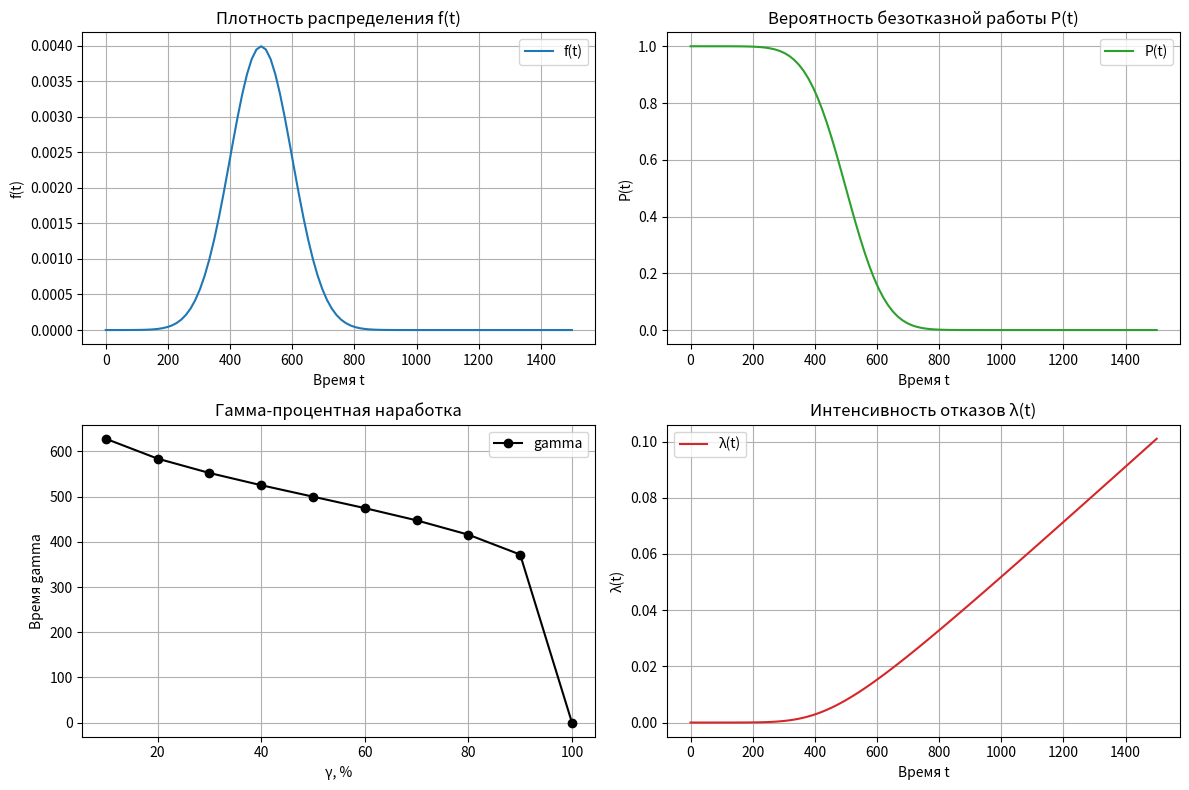

Reproduce this figure in Python.
from scipy.stats import norm
import numpy as np
import matplotlib.pyplot as plt

dist = norm(loc=500, scale=100)  # для нормального распределения

# 1. Вероятность безотказной работы (SF = 1 - CDF)
def u_sf(x):
    sf = dist.sf(x)  # P(X > x)
    return sf

# 2. Математическое ожидание
mean = dist.mean()  # E[X]

# 3. Дисперсия и СКО
var = dist.var()    # Var[X]
std = dist.std()    # sqrt(Var[X])

# 4. Интенсивность отказов (Hazard Rate)
def u_hazard_rate(x):
    hazard = dist.pdf(x) / dist.sf(x)  # λ(x) = f(x) / (1 - F(x))
    return hazard

# 5. Плотность распределения (PDF)
def u_pdf(x):
    pdf = dist.pdf(x)   # f(x)
    return pdf

# 6. Гамма-процентная наработка (ppf = обратная CDF)
def gamma_work(p_gamma):
    target = p_gamma / 100
    try:
        gamma_time = dist.ppf(target)
        return gamma_time
    except ValueError:
        return np.nan

def plot_graphs():
    t_values = np.linspace(0, 1500, 100)
    f_values = [u_pdf(t) for t in t_values]
    P_values = [u_sf(t) for t in t_values]
    lambda_values = [u_hazard_rate(t) for t in t_values]
    gamma_labels = list(range(0, 110, 10))
    gamma_values = [gamma_work(g) for g in gamma_labels]
    gamma_values[0] = 0
    print(gamma_values)

    fig, axs = plt.subplots(2, 2, figsize=(12, 8))

    # График 1: Плотность распределения f(t)
    axs[0, 0].plot(t_values, f_values, label="f(t)", color="tab:blue")
    axs[0, 0].set_xlabel("Время t")
    axs[0, 0].set_ylabel("f(t)")
    axs[0, 0].set_title("Плотность распределения f(t)")
    axs[0, 0].legend()
    axs[0, 0].grid()

    # График 2: Вероятность безотказной работы P(t)
    axs[0, 1].plot(t_values, P_values, label="P(t)", color="tab:green")
    axs[0, 1].set_xlabel("Время t")
    axs[0, 1].set_ylabel("P(t)")
    axs[0, 1].set_title("Вероятность безотказной работы P(t)")
    axs[0, 1].legend()
    axs[0, 1].grid()

    # График 3: Гамма-процентная наработка T_gamma
    axs[1, 0].plot(gamma_labels, gamma_values[::-1], "ko-", label="gamma")
    axs[1, 0].set_xlabel("γ, %")
    axs[1, 0].set_ylabel("Время gamma")
    axs[1, 0].set_title("Гамма-процентная наработка")
    axs[1, 0].legend()
    axs[1, 0].grid()

    # График 4: Интенсивность отказов λ(t)
    axs[1, 1].plot(t_values, lambda_values, label="λ(t)", color="tab:red")
    axs[1, 1].set_xlabel("Время t")
    axs[1, 1].set_ylabel("λ(t)")
    axs[1, 1].set_title("Интенсивность отказов λ(t)")
    axs[1, 1].legend()
    axs[1, 1].grid()

    plt.tight_layout()
    plt.show()


plot_graphs()
